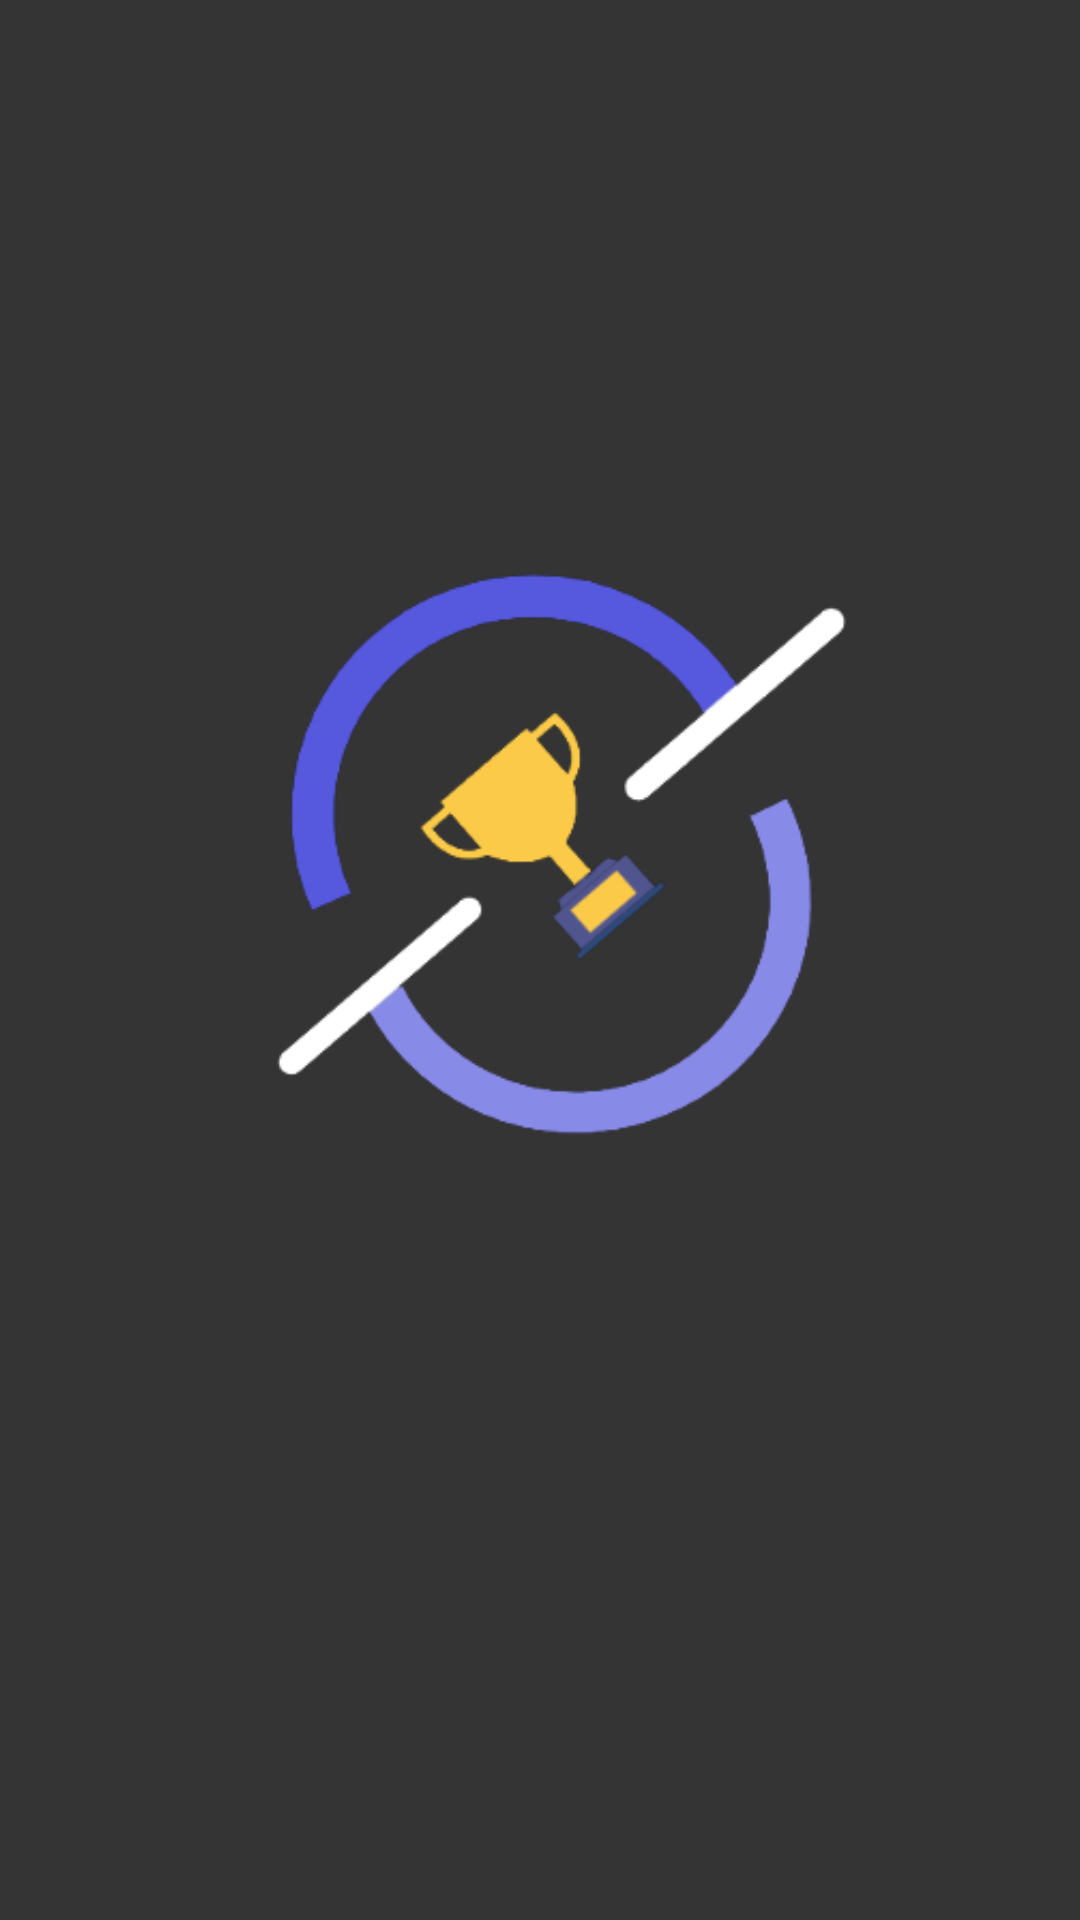

Android layout source for this screen:
<!-- AndroidManifest.xml: application theme Theme.TalenTitan -->
<!-- res/layout/activity_splash_screen.xml -->
<?xml version="1.0" encoding="utf-8"?>
<androidx.constraintlayout.widget.ConstraintLayout xmlns:android="http://schemas.android.com/apk/res/android"
    xmlns:app="http://schemas.android.com/apk/res-auto"
    xmlns:tools="http://schemas.android.com/tools"
    android:layout_width="match_parent"
    android:layout_height="match_parent"
    tools:context=".SplashScreen">

    <LinearLayout
        android:layout_width="match_parent"
        android:layout_height="match_parent"
        android:background="#CB000000"
        android:orientation="horizontal"
        app:layout_constraintBottom_toBottomOf="parent"
        app:layout_constraintEnd_toEndOf="parent"
        app:layout_constraintStart_toStartOf="parent"
        app:layout_constraintTop_toTopOf="parent" />


    <LinearLayout
        android:layout_width="match_parent"
        android:layout_height="match_parent"
        android:layout_marginLeft="25dp"
        android:layout_marginTop="25dp"
        android:layout_marginRight="25dp"
        android:orientation="vertical">

        <ImageView
            android:id="@+id/imageView"
            android:layout_width="300dp"
            android:layout_height="300dp"
            android:layout_gravity="center"
            android:layout_marginTop="120dp"
            android:layout_weight="1"
            android:src="@drawable/logos"
            />

        <TextView
            android:id="@+id/textView2"
            style="@style/Widget.AppCompat.TextView.SpinnerItem"
            android:layout_width="match_parent"
            android:layout_height="2dp"
            android:layout_marginTop="220dp"
            android:layout_weight="1"
            android:fontFamily="sans-serif-black"
            android:gravity="center"
            android:text="TalenTitan"
            android:textColor="#21BAE1"
            android:textSize="20sp"
            android:textStyle="bold"
            app:layout_constraintEnd_toEndOf="parent"
            app:layout_constraintStart_toStartOf="parent" />


    </LinearLayout>
</androidx.constraintlayout.widget.ConstraintLayout>
<!-- resources referenced by this layout -->
<resources>
  <!-- drawable logos: png bitmap (drawable, 30251 bytes) -->
  <style name="Theme.TalenTitan" parent="Theme.MaterialComponents.DayNight.DarkActionBar">
          
          <item name="colorPrimary">@color/purple_500</item>
          <item name="colorPrimaryVariant">@color/purple_700</item>
          <item name="colorOnPrimary">@color/white</item>
          
          <item name="colorSecondary">@color/teal_200</item>
          <item name="colorSecondaryVariant">@color/teal_700</item>
          <item name="colorOnSecondary">@color/black</item>
          
          <item name="android:statusBarColor" tools:targetApi="l">?attr/colorPrimaryVariant</item>
          
      </style>
  <color name="purple_500">#FF6200EE</color>
  <color name="purple_700">#FF3700B3</color>
  <color name="white">#FFFFFFFF</color>
  <color name="teal_200">#FF03DAC5</color>
  <color name="teal_700">#FF018786</color>
  <color name="black">#FF000000</color>
</resources>
